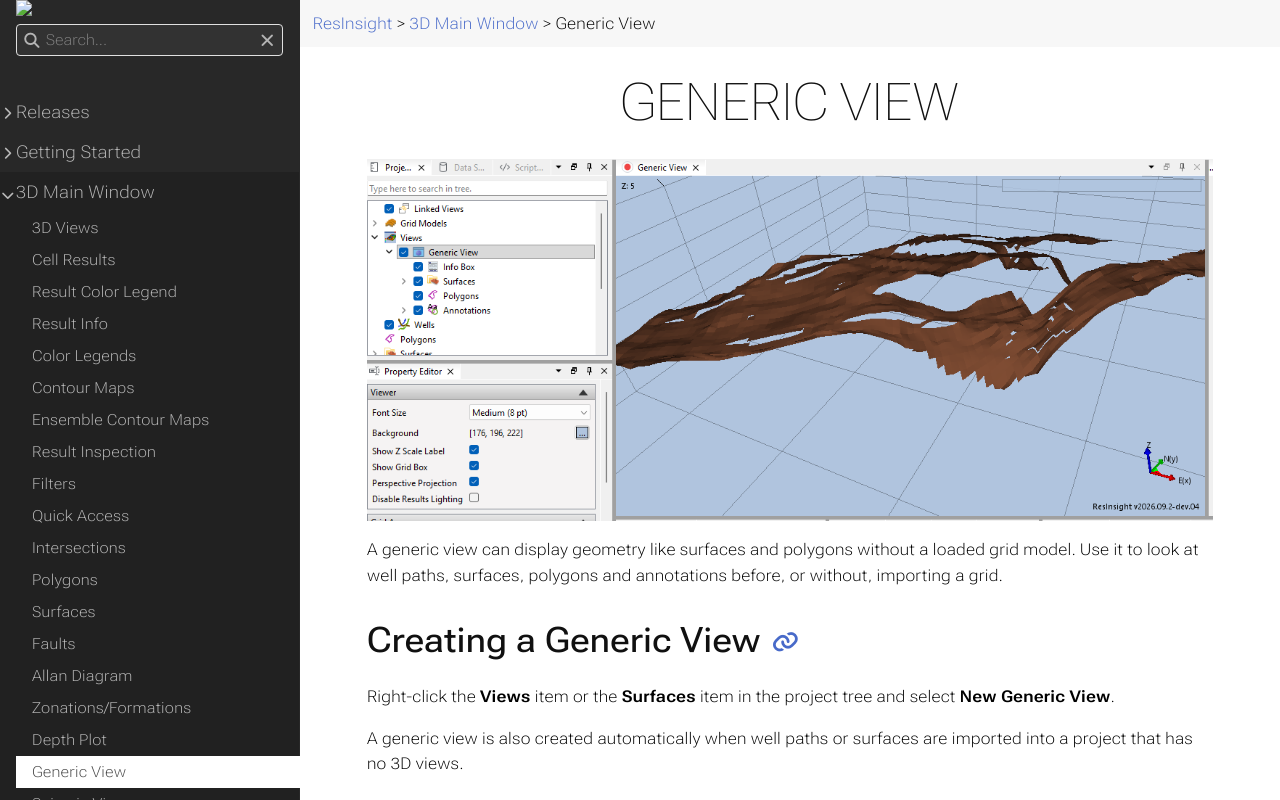

repository: OPM/ResInsight-UserDocumentation · page: 3d-main-window/genericview/index.html · generator: sphinx

+++
title = "Generic View"

weight = 111
+++

![](/images/3d-main-window/GenericView.png)

A generic view can display geometry like surfaces and polygons without a loaded grid model. Use it to look at well paths, surfaces, polygons and annotations before, or without, importing a grid.

## Creating a Generic View
Right-click the **Views** item or the **Surfaces** item in the project tree and select **New Generic View**.

A generic view is also created automatically when well paths or surfaces are imported into a project that has no 3D views.

## Content of a Generic View
The following objects can be displayed:

- **Wells** -- All visible well paths in the project
- **Surfaces** -- Toggle each surface on or off below **Surfaces** in the view, see [Surfaces]({{% relref "surfaces" %}})
- **Polygons** -- Toggle each polygon on or off below **Polygons** in the view, see [Polygons]({{% relref "polygons" %}})
- **Annotations** -- Text and reach circle annotations, see [Annotations]({{% relref "annotations" %}})

## Bounding Box
The extent of the grid box and the default zoom is computed from the visible objects when the view is created or the project is loaded. The bounding box is not changed when objects are toggled on or off. To recompute it from the currently visible objects, right-click the view in the project tree or the background of the 3D view and select **Update Bounding Box**.

The background right-click menu of the 3D view also contains **Link View** and **Zoom All**.

## Python Scripting
A generic view can be created with `project.create_generic_view()`. Surfaces and polygons are shown in the view with `view.set_surface_visible()` and `view.set_polygon_visible()`. See [Python Interface]({{% relref "pythoninterface" %}}).
